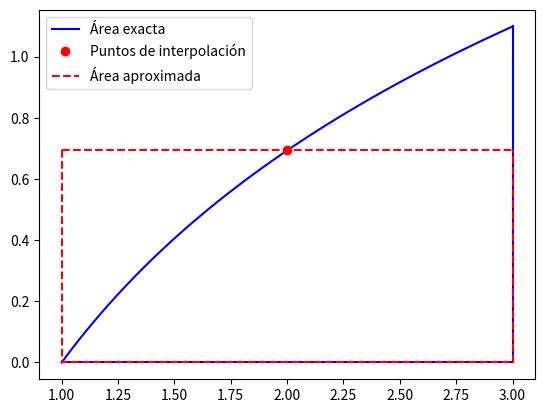

Write Python code to recreate this figure.
## module punto_medio
# -*- coding: utf-8 -*-
"""
V = punto_medio(f,a,b,n)
"""
import numpy as np
import matplotlib.pyplot as plt
import sympy as sym
import numpy.polynomial.polynomial as pol

def dibujo(f,a,b,nodos):
    plt.figure()
    ## Área exacta (function: blue 'b')
    # Top: function
    xp = np.linspace(a,b) # 50  points
    plt.plot(xp,f(xp),'b',label = 'Área exacta')
    # Closure
    plt.plot([a,a,b,b],[f(a),0,0,f(b)],'b')
    
    # Interpolation points (red points: 'ro')
    plt.plot(nodos,f(nodos),'ro',label = 'Puntos de interpolación')
    
    # Approximate area (red dashed line: 'r--')
    # interpolation polynomial
    p = pol.polyfit(nodos,f(nodos),len(nodos)-1)
    xp = np.linspace(a,b) # 50  points
    yp = pol.polyval(xp,p)
    plt.plot(xp,yp,'r--',label = 'Área aproximada')
    # closure
    pa = pol.polyval(a,p)
    pb = pol.polyval(b,p)
    plt.plot([a,a,b,b],[pa,0,0,pb],'r--')
    
    plt.legend()
    plt.show()

#%%-----------------------
def punto_medio(f,a,b,plot=False):
    
    xm = (a+b)/2
    I = (b-a) * f(xm) 
    
    # Dibujo
    if plot == True:
        nodos = np.array([xm])
        dibujo(f,a,b,nodos)
       
    return I
#%%-----------------------
def main():
    x = sym.Symbol('x', real=True) 
    f = sym.log(x)
    I_exacta = sym.integrate(f,(x,1,3))
    I_exacta = float(I_exacta)
    
    #-----------------------
    f = lambda x : np.log(x)
    a = 1.; b = 3
    I = punto_medio(f,a,b,plot=True)
    print ('El valor aproximado es', I )
    print ('El valor exacto es    ', I_exacta)
    

if __name__ == "__main__":
    main()    
